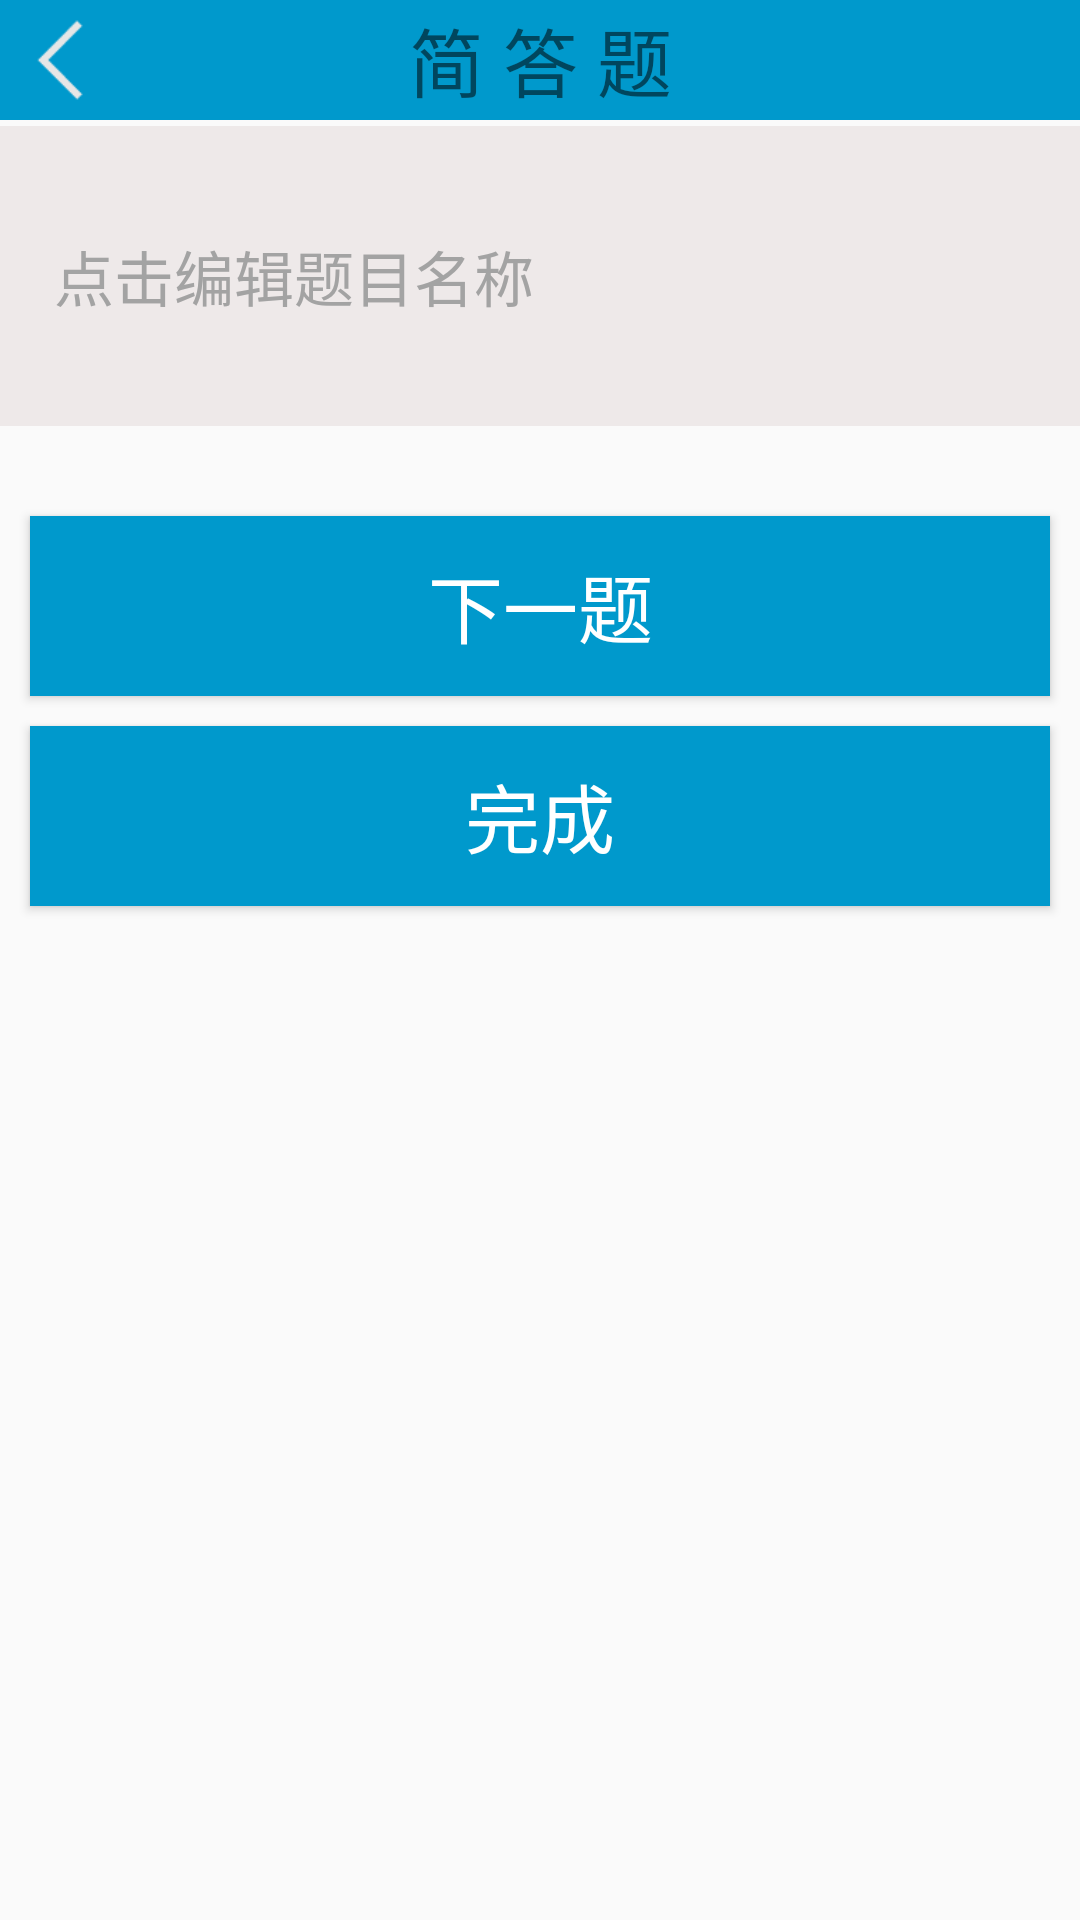

Produce the Android XML layout that renders to this screen, including the resource entries it uses.
<!-- AndroidManifest.xml: activity theme AppTheme.NoActionBar -->
<!-- res/layout/activity_new_shortanswer.xml -->
<?xml version="1.0" encoding="utf-8"?>
<LinearLayout
    xmlns:android="http://schemas.android.com/apk/res/android"
    android:id="@+id/new_project"
    android:layout_width="match_parent"
    android:layout_height="match_parent"
    android:background="@android:color/transparent"
    android:orientation="vertical">


    <RelativeLayout
        android:layout_width="match_parent"
        android:layout_height="40dp"
        android:layout_alignParentTop="true"
        android:background="@android:color/holo_blue_dark">
        <TextView
            android:layout_width="match_parent"
            android:layout_height="40dp"
            android:text="简 答 题"
            android:textSize="25sp"
            android:gravity="center"
            android:background="@android:color/holo_blue_dark" />
        <ImageView
            android:id="@+id/new_shortanswer_back"
            android:layout_width="30dp"
            android:layout_height="30dp"
            android:background="@drawable/iv_back"
            android:layout_marginTop="5dp"
            android:layout_marginLeft="5dp"/>
    </RelativeLayout>
    <EditText
        android:id="@+id/new_shortanswer_name"
        android:layout_width="fill_parent"
        android:layout_height="100dp"
        android:layout_gravity="center_horizontal"
        android:layout_marginTop="2dp"
        android:background="#EEE9E9"
        android:gravity="center_vertical"
        android:hint="点击编辑题目名称"
        android:paddingLeft="18dp"
        android:singleLine="true"
        android:textColor="#000000"
        android:textColorHint="#a3a3a3"
        android:textSize="20sp" />

    <Button
        android:id="@+id/shortanswer_next"
        android:layout_width="match_parent"
        android:layout_height="60dp"
        android:layout_marginTop="30dp"
        android:layout_marginLeft="10dp"
        android:layout_marginRight="10dp"
        android:background="@android:color/holo_blue_dark"
        android:text="下一题"
        android:textSize="25sp"
        android:textColor="@android:color/white"/>

    <Button
        android:id="@+id/shortanswer_finished"
        android:layout_width="match_parent"
        android:layout_height="60dp"
        android:layout_marginTop="10dp"
        android:layout_marginLeft="10dp"
        android:layout_marginRight="10dp"
        android:background="@android:color/holo_blue_dark"
        android:text="完成"
        android:textSize="25sp"
        android:textColor="@android:color/white"/>

</LinearLayout>
<!-- resources referenced by this layout -->
<resources>
  <!-- drawable iv_back: png bitmap (drawable, 289 bytes) -->
  <style name="AppTheme.NoActionBar">
          <item name="windowActionBar">false</item>
          <item name="windowNoTitle">true</item>
      </style>
</resources>
